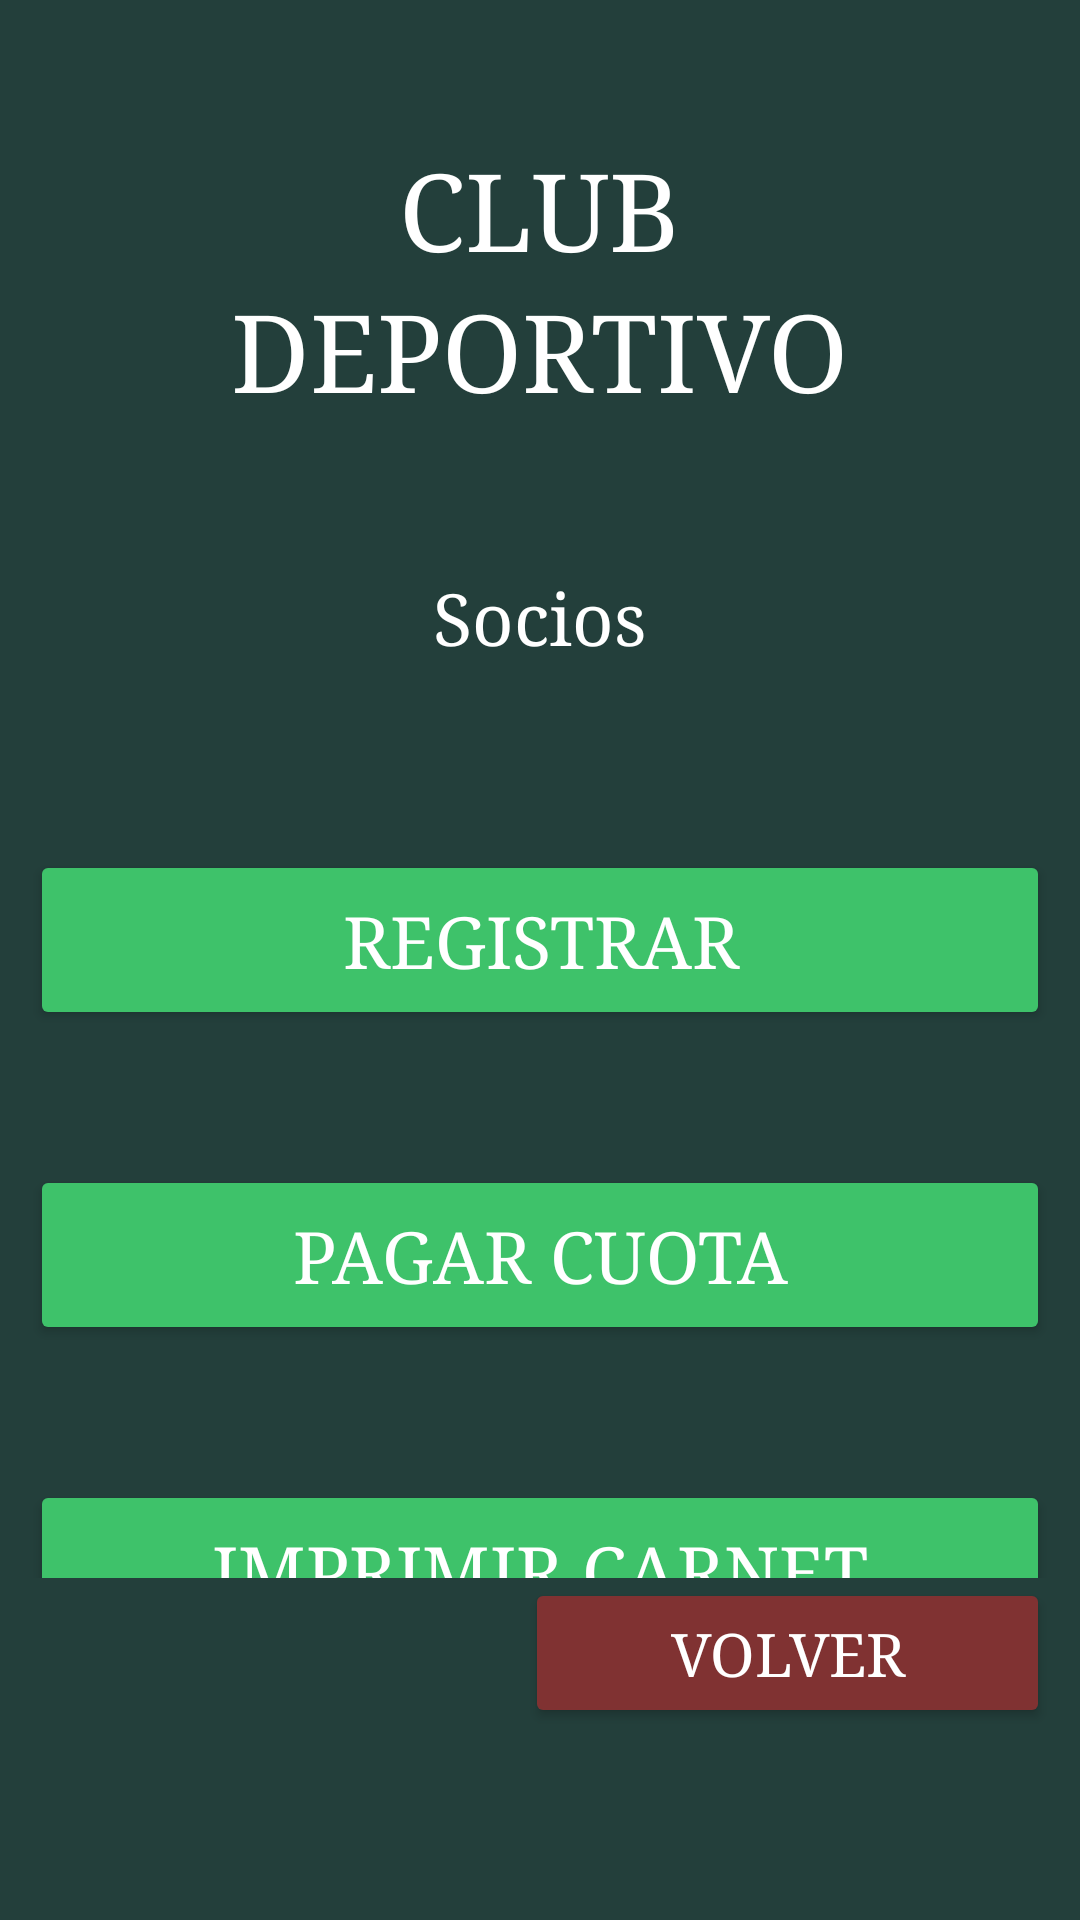

Write the Android layout XML for this screen, with the resource values it uses.
<!-- AndroidManifest.xml: application theme Theme.Club -->
<!-- res/layout/activity_menu_clientes.xml -->
<?xml version="1.0" encoding="utf-8"?>
<LinearLayout xmlns:android="http://schemas.android.com/apk/res/android"
    android:layout_width="match_parent"
    android:layout_height="match_parent"
    android:background="#233F3B"
    android:orientation="vertical">

    
    <LinearLayout
        android:layout_width="match_parent"
        android:layout_height="wrap_content"
        android:layout_weight="1"
        android:orientation="vertical">

        <Space
            android:layout_width="match_parent"
            android:layout_height="46dp" />

        <TextView
            android:layout_width="wrap_content"
            android:layout_height="wrap_content"
            android:layout_gravity="center"
            android:fontFamily="serif"
            android:text="CLUB"
            android:textColor="#FFFFFF"
            android:textSize="36dp" />

        <TextView
            android:layout_width="wrap_content"
            android:layout_height="wrap_content"
            android:layout_gravity="center"
            android:fontFamily="serif"
            android:text="DEPORTIVO"
            android:textColor="#FFFFFF"
            android:textSize="36dp" />

        <Space
            android:layout_width="match_parent"
            android:layout_height="50dp" />

        <TextView
            android:id="@+id/tituloMenuClientes"
            android:layout_width="wrap_content"
            android:layout_height="wrap_content"
            android:layout_gravity="center"
            android:fontFamily="serif"
            android:text="Socios"
            android:textColor="#FFFFFF"
            android:textSize="24dp" />

        <Space
            android:layout_width="match_parent"
            android:layout_height="62dp" />

        <Button
            android:id="@+id/btnRegistrar"
            android:layout_width="match_parent"
            android:layout_height="60dp"
            android:layout_marginHorizontal="10dp"
            android:backgroundTint="#3ec26a"
            android:fontFamily="serif"
            android:insetTop="0dp"
            android:insetBottom="0dp"
            android:padding="0dp"
            android:text="Registrar"
            android:textColor="#ffffff"
            android:textSize="24dp" />

        <Space
            android:layout_width="match_parent"
            android:layout_height="45dp" />

        <Button
            android:id="@+id/btnPagarCuota"
            android:layout_width="match_parent"
            android:layout_height="60dp"
            android:layout_marginHorizontal="10dp"
            android:backgroundTint="#3ec26a"
            android:fontFamily="serif"
            android:insetTop="0dp"
            android:insetBottom="0dp"
            android:padding="0dp"
            android:text="Pagar cuota"
            android:textColor="#ffffff"
            android:textSize="24dp" />

        <Space
            android:layout_width="match_parent"
            android:layout_height="45dp" />

        <Button
            android:id="@+id/btnImprimirCarnet"
            android:layout_width="match_parent"
            android:layout_height="60dp"
            android:layout_marginHorizontal="10dp"
            android:backgroundTint="#3ec26a"
            android:fontFamily="serif"
            android:insetTop="0dp"
            android:insetBottom="0dp"
            android:padding="0dp"
            android:text="Imprimir carnet"
            android:textColor="#ffffff"
            android:textSize="24dp" />

    </LinearLayout>

    
    <LinearLayout
        android:layout_width="match_parent"
        android:layout_height="114dp"
        android:orientation="horizontal">

        <Space
            android:layout_width="wrap_content"
            android:layout_height="wrap_content"
            android:layout_weight="1"/>

        <Button
            android:id="@+id/btnVolver"
            android:layout_width="175dp"
            android:layout_height="50dp"
            android:layout_marginRight="10dp"
            android:backgroundTint="#803232"
            android:fontFamily="serif"
            android:insetTop="0dp"
            android:insetBottom="0dp"
            android:padding="0dp"
            android:text="Volver"
            android:textColor="#ffffff"
            android:textSize="20dp" />

    </LinearLayout>

</LinearLayout>
<!-- resources referenced by this layout -->
<resources>
  <style name="Theme.Club" parent="Base.Theme.Club" />
  <style name="Base.Theme.Club" parent="Theme.Material3.DayNight.NoActionBar">
          
          
      </style>
</resources>
